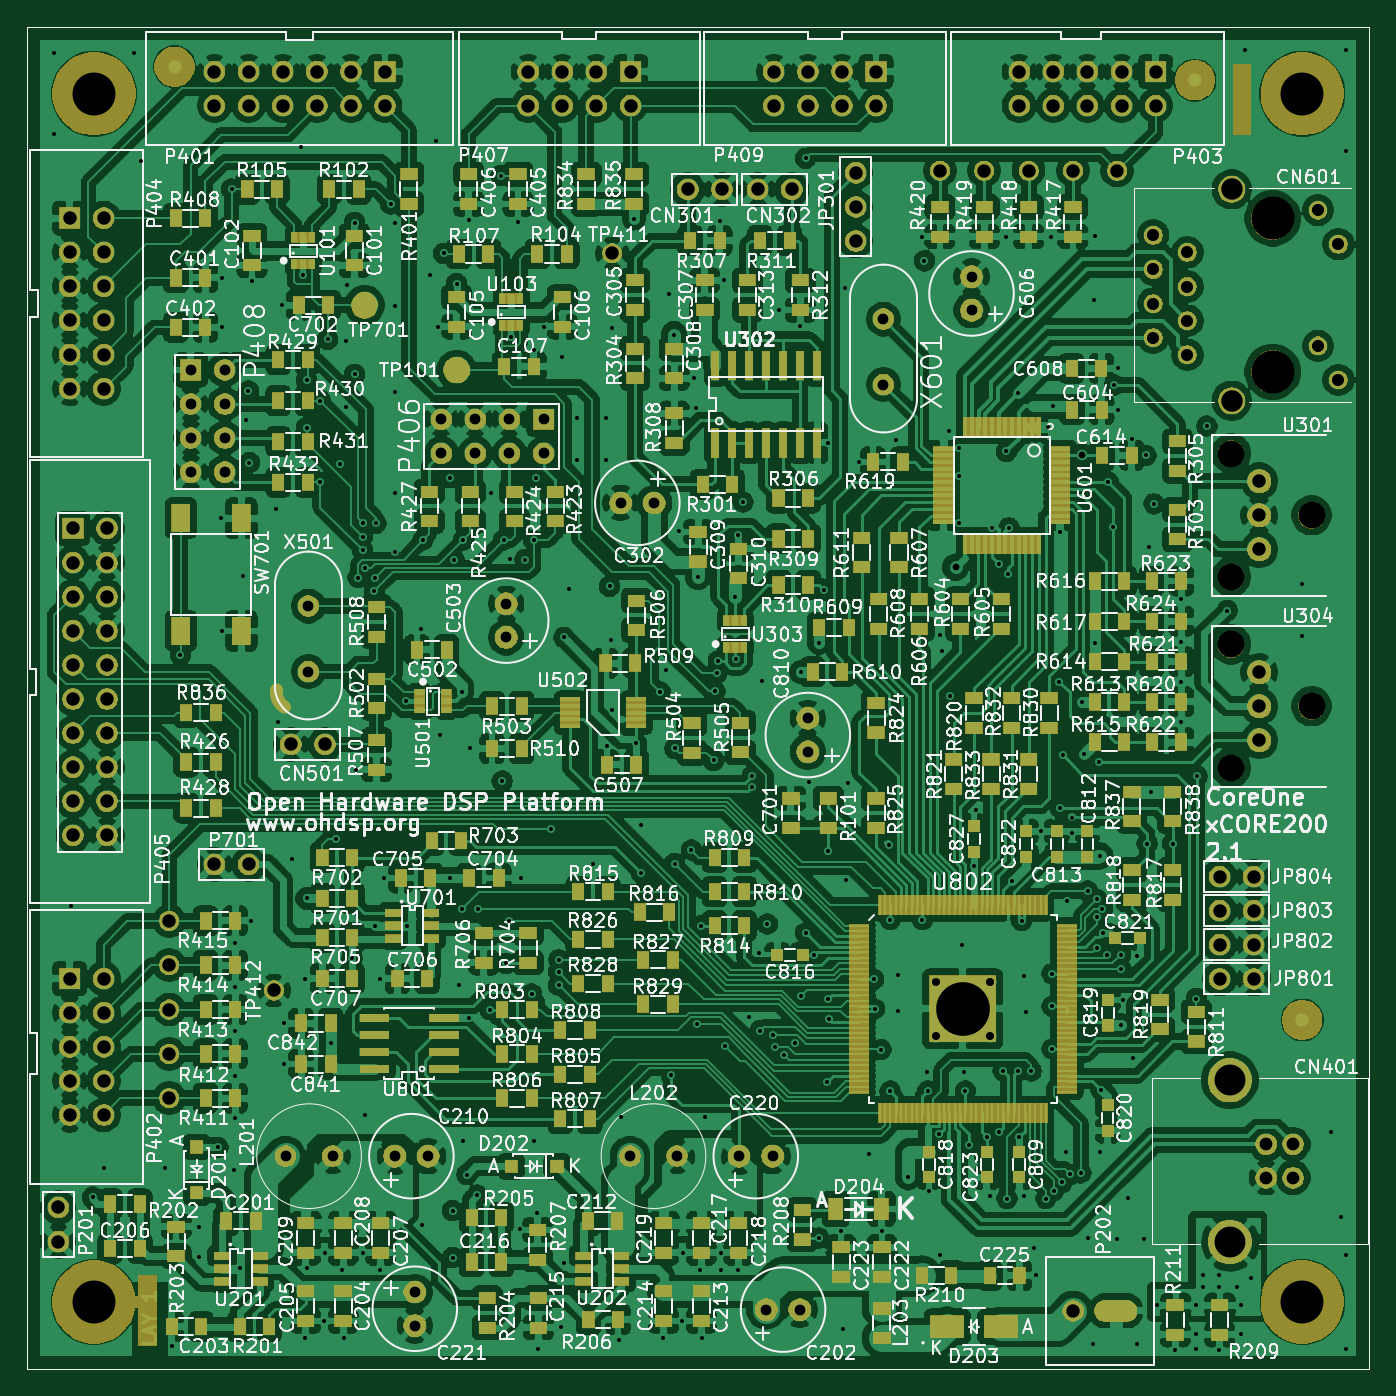
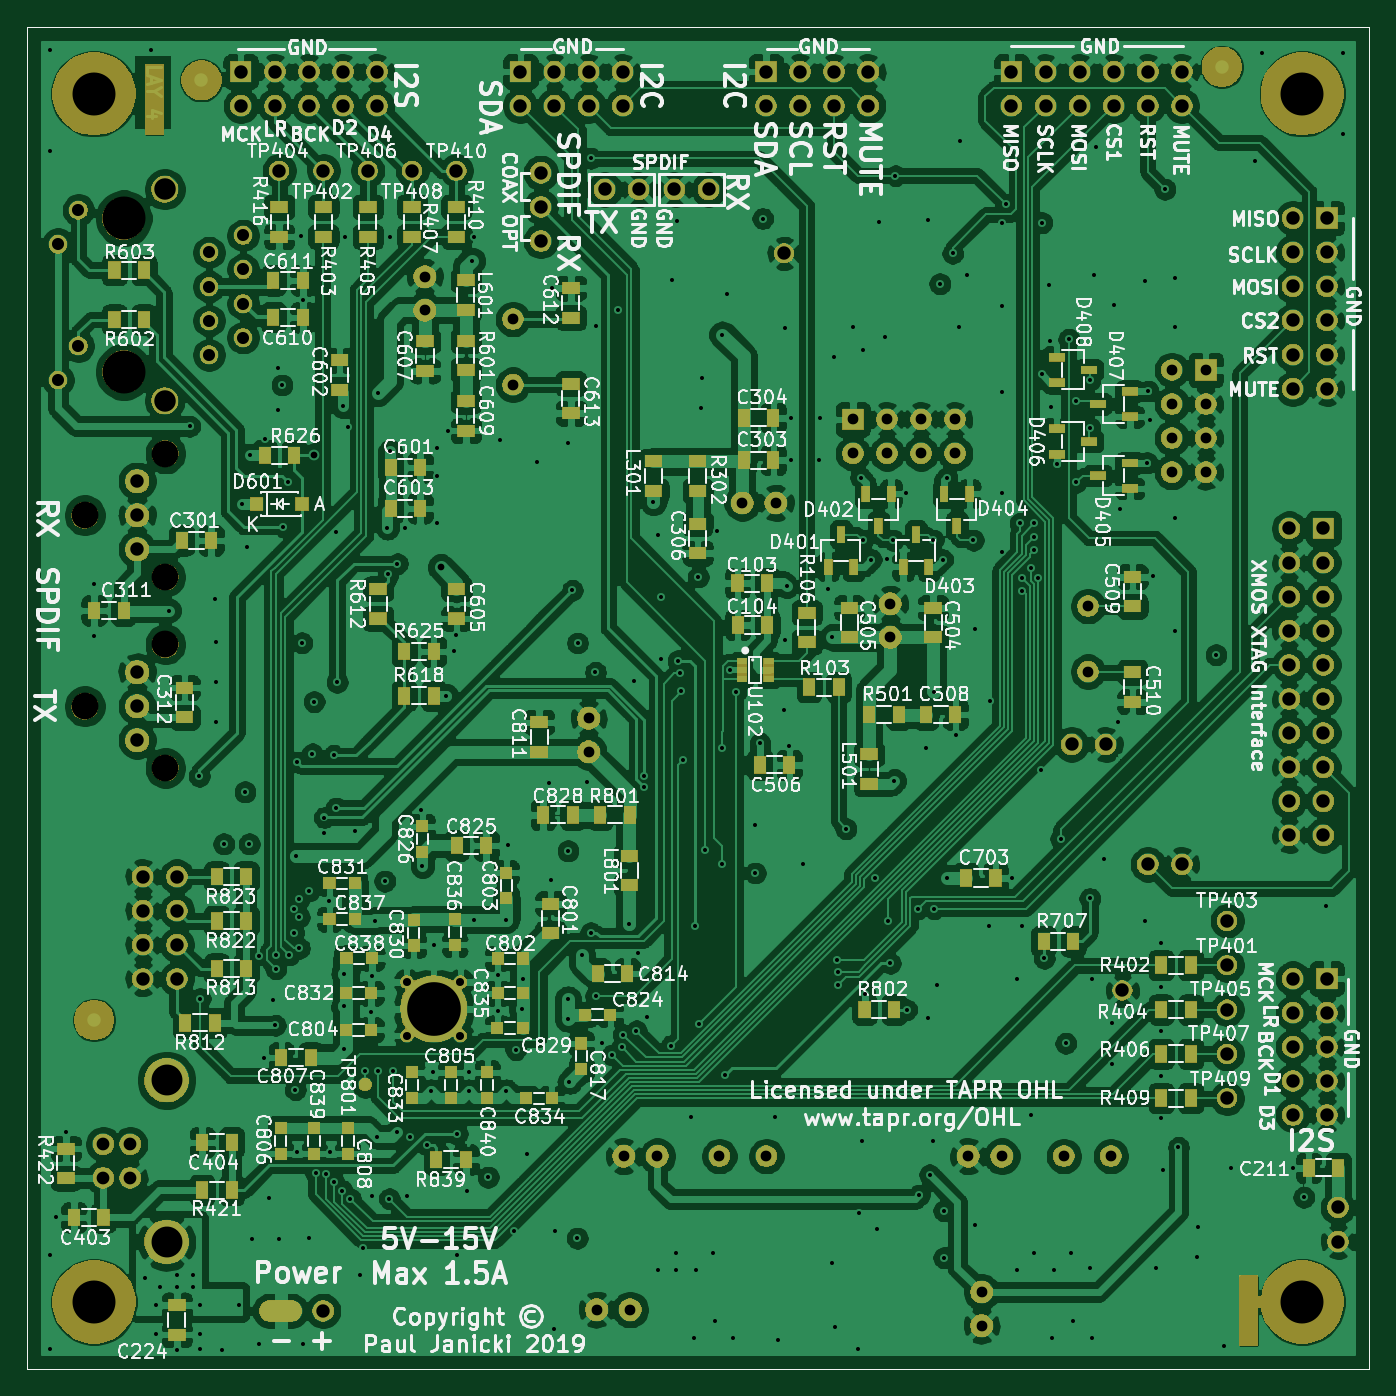
Circuit board: 9 layer files. Board 100.0 x 100.0 mm.
- bottom_copper: CoreOne-xCORE200-2.1-B_Cu.gbl (736307 bytes)
- bottom_mask: CoreOne-xCORE200-2.1-B_Mask.gbs (197886 bytes)
- paste: CoreOne-xCORE200-2.1-B_Paste.gbp (6396 bytes)
- bottom_silk: CoreOne-xCORE200-2.1-B_SilkS.gbo (240123 bytes)
- drill: CoreOne-xCORE200-2.1-Drill.drl (7904 bytes)
- top_copper: CoreOne-xCORE200-2.1-F_Cu.gtl (1046709 bytes)
- top_mask: CoreOne-xCORE200-2.1-F_Mask.gts (226340 bytes)
- paste: CoreOne-xCORE200-2.1-F_Paste.gtp (15826 bytes)
- top_silk: CoreOne-xCORE200-2.1-F_SilkS.gto (375938 bytes)

=== bottom_copper: CoreOne-xCORE200-2.1-B_Cu.gbl (736307 bytes, source omitted) ===
=== bottom_mask: CoreOne-xCORE200-2.1-B_Mask.gbs (197886 bytes, source omitted) ===
=== paste: CoreOne-xCORE200-2.1-B_Paste.gbp ===
G04 #@! TF.GenerationSoftware,KiCad,Pcbnew,(5.1.0)-1*
G04 #@! TF.CreationDate,2019-04-04T19:00:54+01:00*
G04 #@! TF.ProjectId,CoreOne-xCORE200-2.1,436f7265-4f6e-4652-9d78-434f52453230,2.1*
G04 #@! TF.SameCoordinates,PX660b0c0PY81b3200*
G04 #@! TF.FileFunction,Paste,Bot*
G04 #@! TF.FilePolarity,Positive*
%FSLAX46Y46*%
G04 Gerber Fmt 4.6, Leading zero omitted, Abs format (unit mm)*
G04 Created by KiCad (PCBNEW (5.1.0)-1) date 2019-04-04 19:00:54*
%MOMM*%
%LPD*%
G04 APERTURE LIST*
%ADD10C,0.100000*%
%ADD11R,0.900000X1.300000*%
%ADD12C,1.000000*%
%ADD13R,1.200000X0.650000*%
%ADD14R,0.650000X1.200000*%
%ADD15C,1.500000*%
%ADD16R,1.300000X0.900000*%
%ADD17R,0.900000X0.900000*%
%ADD18R,0.800000X0.450000*%
%ADD19R,1.000000X1.000000*%
G04 APERTURE END LIST*
D10*
X0Y100000000D02*
X100000000Y100000000D01*
X15000000Y0D02*
X0Y0D01*
X100000000Y0D02*
X15000000Y0D01*
X100000000Y100000000D02*
X100000000Y0D01*
X0Y0D02*
X0Y100000000D01*
D11*
X24275000Y31860000D03*
X22075000Y31860000D03*
D12*
X11000000Y97000000D03*
X87000000Y96000000D03*
X95000000Y26000000D03*
D13*
X20250000Y66548000D03*
X17850000Y65598000D03*
X17850000Y67498000D03*
D14*
X39370000Y62160000D03*
X40320000Y59760000D03*
X38420000Y59760000D03*
D13*
X20898000Y69088000D03*
X23298000Y70038000D03*
X23298000Y68138000D03*
D14*
X36576000Y62808000D03*
X35626000Y65208000D03*
X37526000Y65208000D03*
D13*
X20250000Y71882000D03*
X17850000Y70932000D03*
X17850000Y72832000D03*
D14*
X33782000Y62160000D03*
X34732000Y59760000D03*
X32832000Y59760000D03*
D13*
X20898000Y74422000D03*
X23298000Y75372000D03*
X23298000Y73472000D03*
D14*
X30734000Y62808000D03*
X29784000Y65208000D03*
X31684000Y65208000D03*
D15*
X68006000Y89264000D03*
X10602000Y20176000D03*
D16*
X68006000Y86554000D03*
X68006000Y84354000D03*
D11*
X13312000Y20176000D03*
X15512000Y20176000D03*
D17*
X81100000Y17950000D03*
X81100000Y16050000D03*
X68427600Y20193000D03*
X68427600Y22093000D03*
D11*
X83670000Y36686000D03*
X85870000Y36686000D03*
X83670000Y33384000D03*
X85870000Y33384000D03*
X86952000Y13335000D03*
X84752000Y13335000D03*
D16*
X73848000Y55906000D03*
X73848000Y58106000D03*
X68006000Y58106000D03*
X68006000Y55906000D03*
D11*
X72916000Y64118000D03*
X70716000Y64118000D03*
D16*
X76700000Y72950000D03*
X76700000Y75150000D03*
D11*
X72916000Y67166000D03*
X70716000Y67166000D03*
D17*
X76100000Y17950000D03*
X76100000Y16050000D03*
D11*
X71900000Y53450000D03*
X69700000Y53450000D03*
X69700000Y50148000D03*
X71900000Y50148000D03*
D15*
X81214000Y89264000D03*
X10602000Y33384000D03*
D18*
X46745000Y52724308D03*
X46745000Y52074308D03*
X46745000Y51424308D03*
X44745000Y51424308D03*
X44745000Y52074308D03*
X44745000Y52724308D03*
D12*
X74800000Y21200000D03*
D16*
X41910000Y56345000D03*
X41910000Y54145000D03*
D11*
X44863000Y55424308D03*
X47063000Y55424308D03*
X44874000Y58547000D03*
X47074000Y58547000D03*
D16*
X67300000Y76600000D03*
X67300000Y74400000D03*
X67300000Y81100000D03*
X67300000Y78900000D03*
X70350000Y76550000D03*
X70350000Y74350000D03*
X67300000Y72100000D03*
X67300000Y69900000D03*
X59484380Y73404704D03*
X59484380Y71204704D03*
D15*
X77912000Y89264000D03*
X71308000Y89264000D03*
X74610000Y89264000D03*
D11*
X67300000Y15600000D03*
X69500000Y15600000D03*
X83670000Y29828000D03*
X85870000Y29828000D03*
X55097500Y41275000D03*
X57297500Y41275000D03*
X82297000Y68057500D03*
X80097000Y68057500D03*
X37272000Y48751000D03*
X35072000Y48751000D03*
D16*
X81214000Y84354000D03*
X81214000Y86554000D03*
X71308000Y86554000D03*
X71308000Y84354000D03*
X74610000Y86554000D03*
X74610000Y84354000D03*
X77912000Y86554000D03*
X77912000Y84354000D03*
X55118000Y36047500D03*
X55118000Y38247500D03*
X37272000Y43587000D03*
X37272000Y45787000D03*
D19*
X82897000Y64438000D03*
X79497000Y64438000D03*
D17*
X70546000Y38530000D03*
X70546000Y40430000D03*
D11*
X68000000Y39000000D03*
X65800000Y39000000D03*
D17*
X65709800Y20193000D03*
X65709800Y22093000D03*
X62814200Y20167600D03*
X60914200Y20167600D03*
X78600000Y17950000D03*
X78600000Y16050000D03*
X71323200Y20193000D03*
X71323200Y22093000D03*
X76197500Y30607000D03*
X74297500Y30607000D03*
X76261000Y28003500D03*
X74361000Y28003500D03*
X75565000Y33511000D03*
X77465000Y33511000D03*
X75565000Y36178000D03*
X77465000Y36178000D03*
X68122800Y33502600D03*
X68122800Y31602600D03*
X71200000Y33450000D03*
X71200000Y31550000D03*
X63042800Y27990800D03*
X64942800Y27990800D03*
X63058000Y25400000D03*
X64958000Y25400000D03*
D16*
X61849000Y45974000D03*
X61849000Y48174000D03*
D11*
X59352000Y41275000D03*
X61552000Y41275000D03*
D17*
X64287400Y35077400D03*
X64287400Y36977400D03*
D11*
X78850000Y23200000D03*
X81050000Y23200000D03*
X30056000Y36576000D03*
X27856000Y36576000D03*
X81641000Y81092000D03*
X79441000Y81092000D03*
X81641000Y78342000D03*
X79441000Y78342000D03*
D16*
X59484380Y78316704D03*
X59484380Y80516704D03*
D11*
X45420500Y45004500D03*
X43220500Y45004500D03*
D16*
X38750000Y54500000D03*
X38750000Y56700000D03*
X32500000Y54500000D03*
X32500000Y56700000D03*
D11*
X33038000Y48751000D03*
X30838000Y48751000D03*
X84752000Y16891000D03*
X86952000Y16891000D03*
D16*
X88834000Y2566000D03*
X88834000Y4766000D03*
D11*
X57488000Y29464000D03*
X55288000Y29464000D03*
X46600000Y70850000D03*
X44400000Y70850000D03*
X46600000Y67700000D03*
X44400000Y67700000D03*
X88476000Y61722000D03*
X86276000Y61722000D03*
X92800000Y56500000D03*
X95000000Y56500000D03*
D16*
X50035500Y62975000D03*
X50035500Y60775000D03*
X88265000Y48557000D03*
X88265000Y50757000D03*
X53337500Y65410500D03*
X53337500Y67610500D03*
D11*
X86022000Y25781000D03*
X88222000Y25781000D03*
X37610000Y26780000D03*
X35410000Y26780000D03*
D16*
X50035500Y67610500D03*
X50035500Y65410500D03*
X17653000Y56812000D03*
X17653000Y59012000D03*
X17653000Y51900000D03*
X17653000Y49700000D03*
X61000000Y32450000D03*
X61000000Y34650000D03*
D11*
X13312000Y30082000D03*
X15512000Y30082000D03*
X13312000Y26780000D03*
X15512000Y26780000D03*
X13312000Y23478000D03*
X15512000Y23478000D03*
X2329000Y14986000D03*
X4529000Y14986000D03*
D17*
X63042800Y30581600D03*
X64942800Y30581600D03*
X76261000Y25273000D03*
X74361000Y25273000D03*
X58700000Y22350000D03*
X58700000Y24250000D03*
D15*
X10602000Y23478000D03*
X10602000Y26780000D03*
X10602000Y30082000D03*
D11*
X39540000Y50800000D03*
X41740000Y50800000D03*
X93480000Y78168500D03*
X91280000Y78168500D03*
X93480000Y81851500D03*
X91280000Y81851500D03*
X94300000Y11303000D03*
X96500000Y11303000D03*
D16*
X97100000Y14224000D03*
X97100000Y16424000D03*
D17*
X58450000Y26400000D03*
X56550000Y26400000D03*
M02*

=== bottom_silk: CoreOne-xCORE200-2.1-B_SilkS.gbo (240123 bytes, source omitted) ===
=== drill: CoreOne-xCORE200-2.1-Drill.drl (7904 bytes, source omitted) ===
=== top_copper: CoreOne-xCORE200-2.1-F_Cu.gtl (1046709 bytes, source omitted) ===
=== top_mask: CoreOne-xCORE200-2.1-F_Mask.gts (226340 bytes, source omitted) ===
=== paste: CoreOne-xCORE200-2.1-F_Paste.gtp (15826 bytes, source omitted) ===
=== top_silk: CoreOne-xCORE200-2.1-F_SilkS.gto (375938 bytes, source omitted) ===
